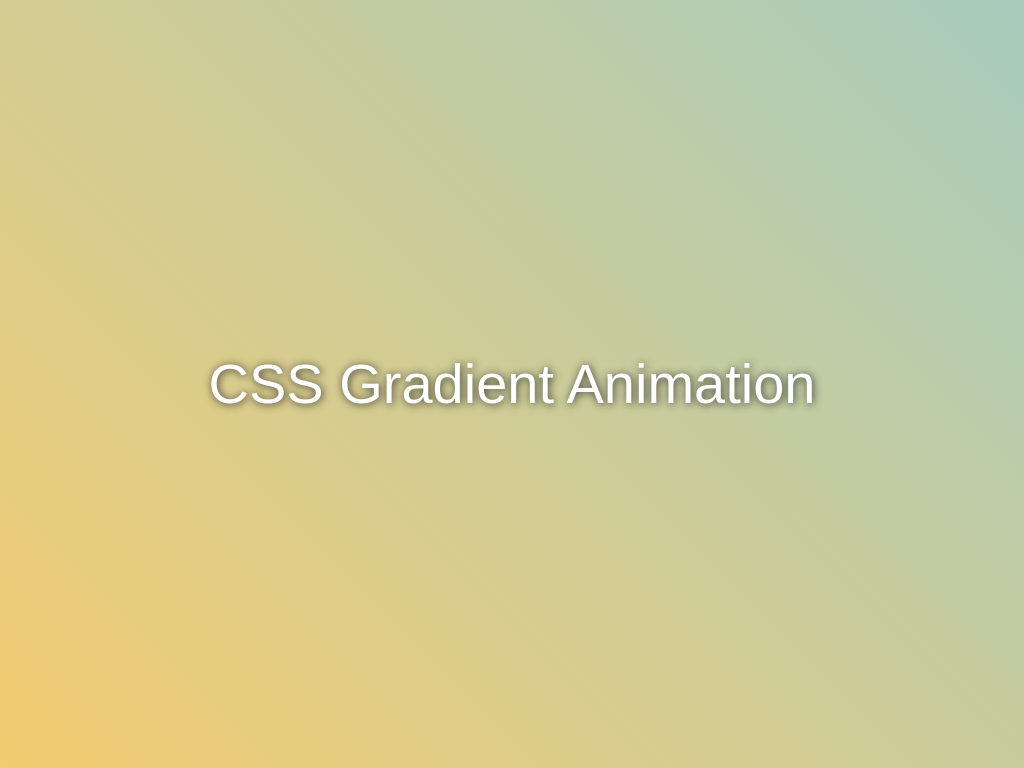

Recreate this image using only HTML and CSS.

<!-- file: index.html -->
<!DOCTYPE html>
<html>

<head>
  <meta http-equiv="Content-Type" content="text/html; charset=UTF-8">
  <meta name="viewport" content="width=device-width, initial-scale=1.0">
  <title>CSS Dynamic Gradient, by Guilherme Zeni</title>
  <link rel="preconnect" href="https://fonts.googleapis.com">
  <link rel="preconnect" href="https://fonts.gstatic.com" crossorigin>
  <link
    href="https://fonts.googleapis.com/css2?family=Asimovian&family=Poppins:ital,wght@0,100;0,200;0,300;0,400;0,500;0,600;0,700;0,800;0,900;1,100;1,200;1,300;1,400;1,500;1,600;1,700;1,800;1,900&display=swap"
    rel="stylesheet">
  <link rel="stylesheet" href="./styles.css">
</head>

<body>
  <div class="gradient-background"></div>
</body>

</html>

/* file: styles.css */
html, body {
  overflow: hidden;
  margin: 0;
  padding: 0;
  box-sizing: border-box;
  width: 100%;
  height: 100%;
}

.gradient-background {
  position: absolute;
  width: 100%;
  height: 100%;
  background: linear-gradient(45deg, #ff6f61, #ffcc66, #66ccff, #33cc99);
  background-size: 600% 600%;
  display: flex;
  align-items: center;
  justify-content: center;
  animation: gradientMove 15s ease infinite;
}

.gradient-background::after {
  content: 'CSS Gradient Animation';
  color: #fff;
  font-family: "Poppins", sans-serif;
  font-size: 48px;
  line-height: 1;
  text-align: center;
  text-shadow: 1px 1px 8px #333;
}

@media only screen and (min-width: 576px) {
  .gradient-background::after {
    font-size: 56px;
  }
}

@keyframes gradientMove {
  0% {
    background-position: 0% 50%;
  }
  50% {
    background-position: 100% 50%;
  }
  100% {
    background-position: 0% 50%;
  }
}